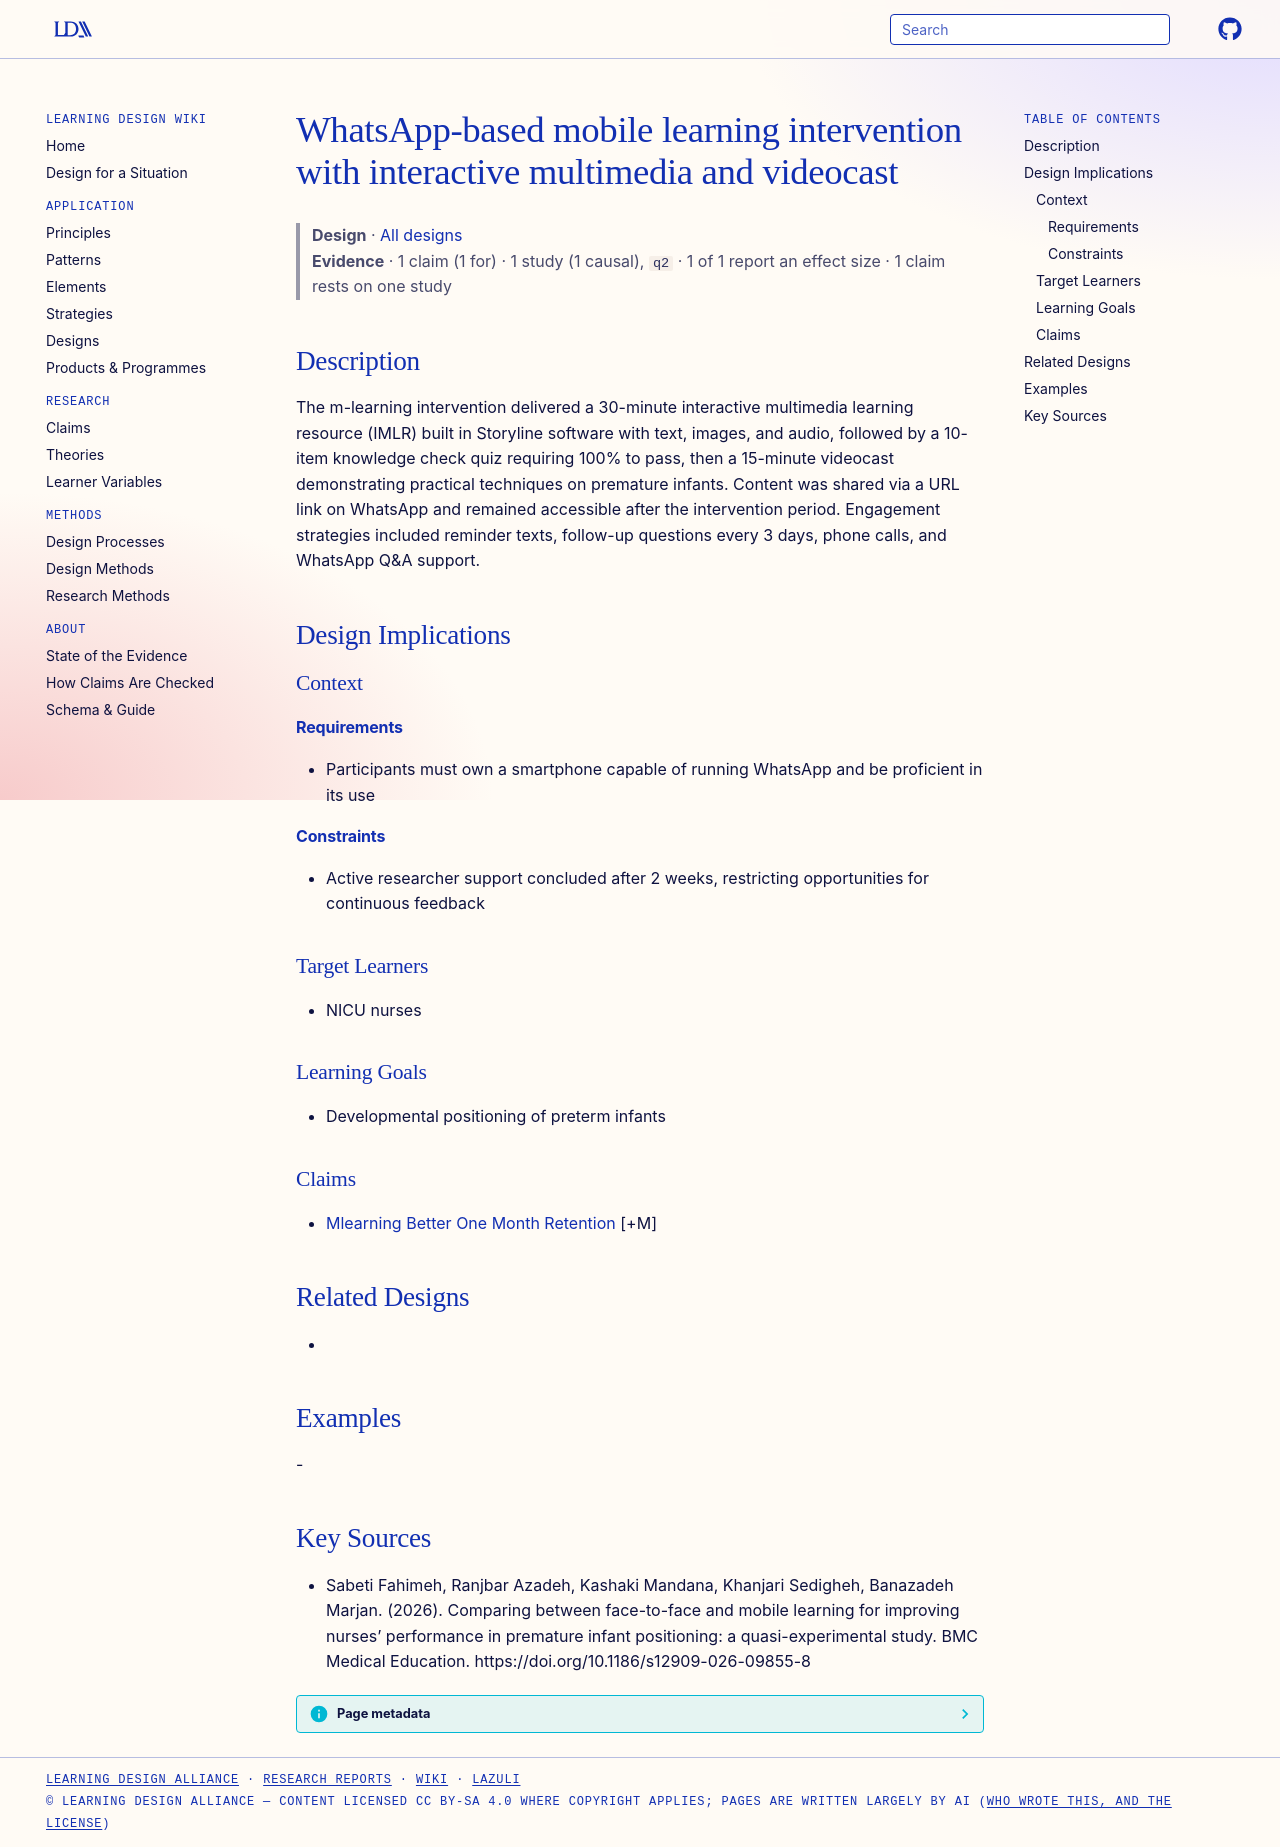

repository: Learning-Design-Alliance/learning-wiki · page: designs/whatsapp-mlearning-multimedia-positioning/index.html · generator: mkdocs

---
type: design
id: whatsapp-mlearning-multimedia-positioning
title: WhatsApp-based mobile learning intervention with interactive multimedia and videocast
description: "The m-learning intervention delivered a 30-minute interactive multimedia learning resource (IMLR) built in Storyline software with text, images, and audio, followed by a 10-item knowledge check quiz requiring 100% to..."
status: review
generated:
  by: "process:settle-candidates"
  at: 2026-11-04
sources:
  - id: sabeti-fahimeh-2026
    resource: "https://doi.org/10.1186/s12909-026-09855-8"
    title: "Sabeti Fahimeh, Ranjbar Azadeh, Kashaki Mandana, Khanjari Sedigheh, Banazadeh Marjan. (2026). Comparing between face-to-face and mobile learning for improving nurses’ performance in premature infant positioning: a quasi-experimental study. BMC Medical Education. https://doi.org/10.1186/s12909-026-09855-8"
    author: Sabeti Fahimeh, Ranjbar Azadeh, Kashaki Mandana, Khanjari Sedigheh, Banazadeh Marjan
---

# WhatsApp-based mobile learning intervention with interactive multimedia and videocast

> **Design** · [All designs](index.md)
> **Evidence** · 1 claim (1 for) · 1 study (1 causal), `q2` · 1 of 1 report an effect size · 1 claim rests on one study

## Description
The m-learning intervention delivered a 30-minute interactive multimedia learning resource (IMLR) built in Storyline software with text, images, and audio, followed by a 10-item knowledge check quiz requiring 100% to pass, then a 15-minute videocast demonstrating practical techniques on premature infants. Content was shared via a URL link on WhatsApp and remained accessible after the intervention period. Engagement strategies included reminder texts, follow-up questions every 3 days, phone calls, and WhatsApp Q&A support.

## Design Implications

### Context
#### Requirements
- Participants must own a smartphone capable of running WhatsApp and be proficient in its use
#### Constraints
- Active researcher support concluded after 2 weeks, restricting opportunities for continuous feedback

### Target Learners
- NICU nurses

### Learning Goals
- Developmental positioning of preterm infants

### Claims
- [Mlearning Better One Month Retention](../claims/mlearning-better-one-month-retention.md) [+M]

## Related Designs
- 

## Examples
-

## Key Sources
- Sabeti Fahimeh, Ranjbar Azadeh, Kashaki Mandana, Khanjari Sedigheh, Banazadeh Marjan. (2026). Comparing between face-to-face and mobile learning for improving nurses’ performance in premature infant positioning: a quasi-experimental study. BMC Medical Education. https://doi.org/10.1186/s12909-026-09855-8
